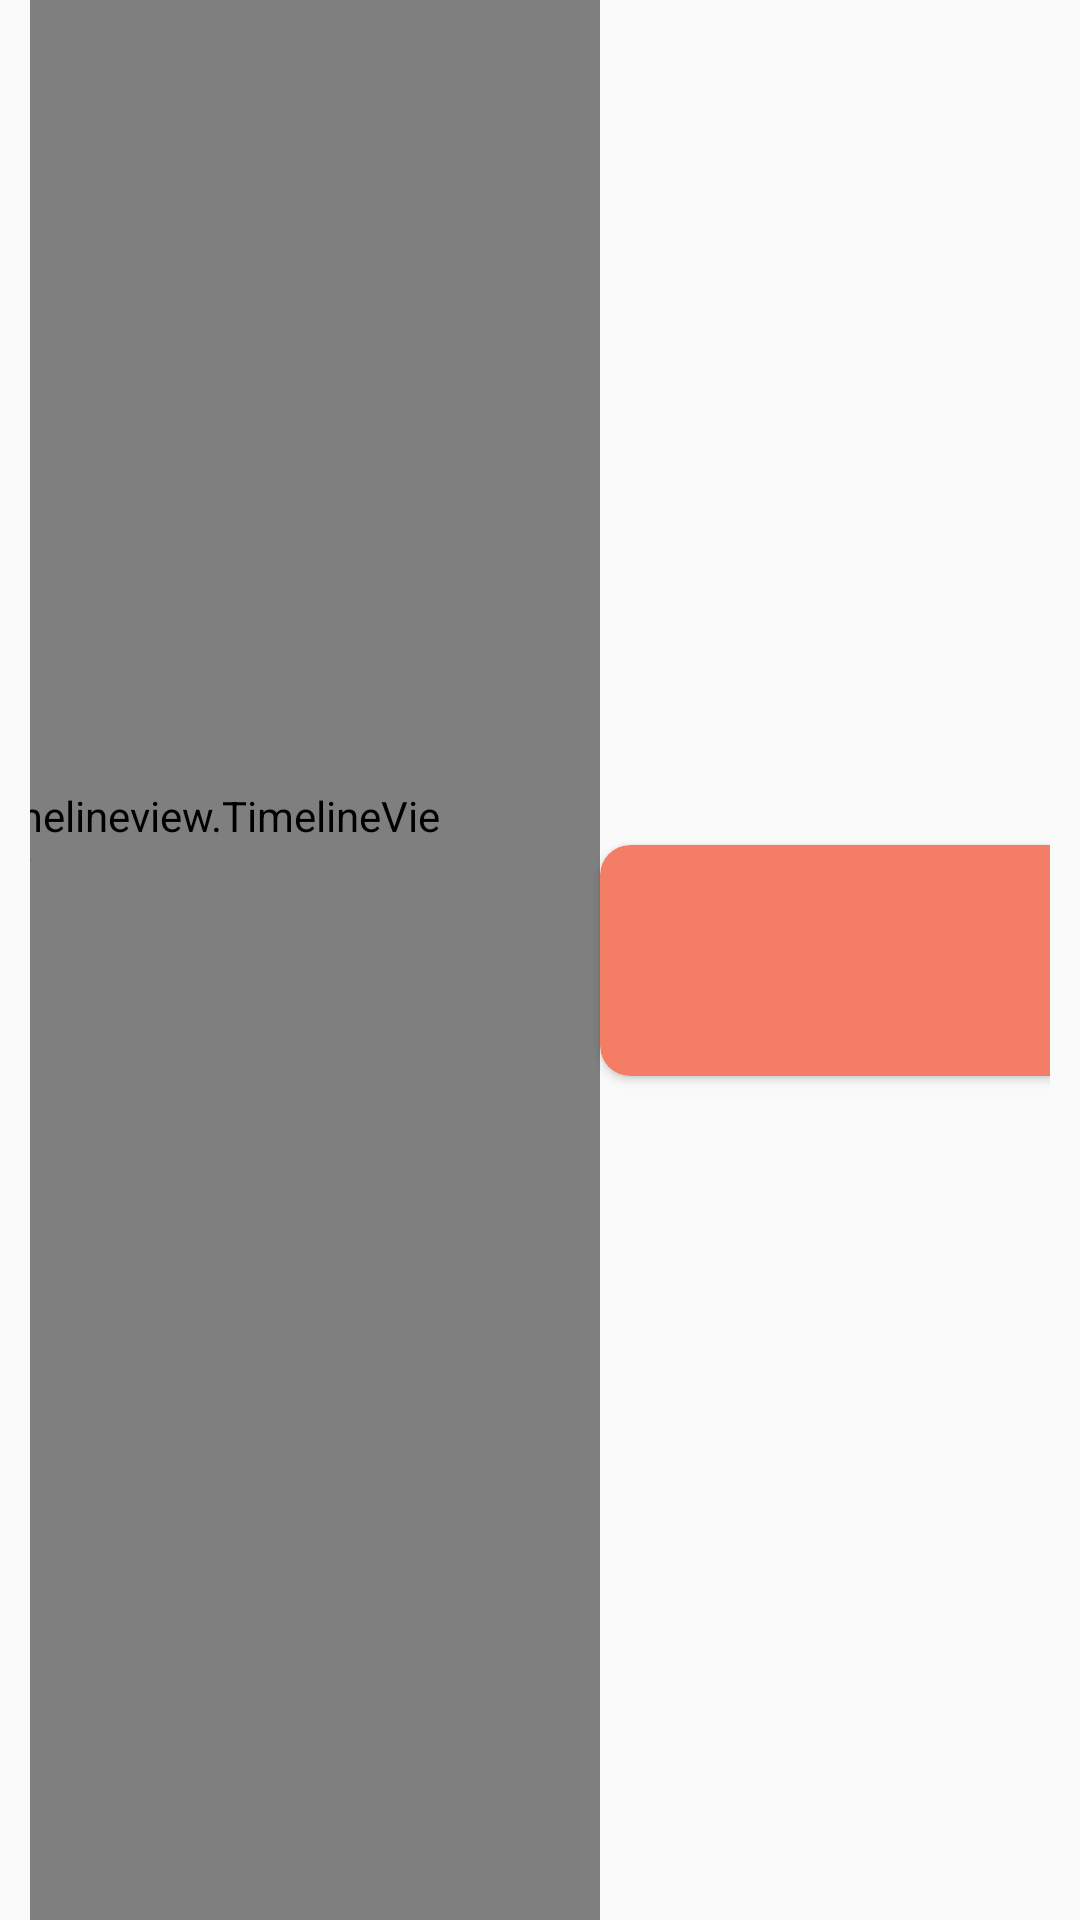

The Android layout XML behind this screen, and the referenced resources:
<!-- AndroidManifest.xml: application theme AppTheme -->
<!-- res/layout/timeline_item_view_upcoming.xml -->
<?xml version="1.0" encoding="utf-8"?>
<androidx.constraintlayout.widget.ConstraintLayout xmlns:android="http://schemas.android.com/apk/res/android"
    xmlns:app="http://schemas.android.com/apk/res-auto"
    xmlns:tools="http://schemas.android.com/tools"
    android:layout_width="wrap_content"
    android:layout_height="match_parent"
    android:layout_marginEnd="16dp"
    android:layout_marginBottom="16dp"
    android:orientation="vertical"
    android:paddingLeft="10dp"
    android:paddingRight="10dp">

    <com.github.vipulasri.timelineview.TimelineView
        android:id="@+id/timeline"
        android:layout_width="wrap_content"
        android:layout_height="match_parent"
        app:layout_constraintRight_toLeftOf="@id/card_view"
        app:layout_constraintLeft_toLeftOf="parent"
        app:layout_constraintTop_toTopOf="parent"
        app:marker="@drawable/ic_circle_accent"
        app:lineWidth="2dp"
        app:markerSize="15dp"
        android:paddingBottom="80dp"
        android:paddingRight="50dp"/>

    <android.support.v7.widget.CardView
        xmlns:card_view="http://schemas.android.com/apk/res-auto"
        android:id="@+id/card_view"
        android:layout_width="300dp"
        android:layout_height="wrap_content"
        card_view:cardCornerRadius="10dp"
        card_view:layout_constraintHorizontal_chainStyle="spread"
        app:layout_constraintBottom_toBottomOf="parent"
        card_view:layout_constraintRight_toRightOf="parent"
        app:layout_constraintLeft_toRightOf="@id/timeline"
        app:layout_constraintTop_toTopOf="parent"
        android:foreground="?android:attr/selectableItemBackground"
        card_view:cardBackgroundColor="@color/colorAccent"
        android:clickable="true">

        <LinearLayout
            android:layout_width="match_parent"
            android:layout_height="wrap_content"
            android:orientation="horizontal">

            <LinearLayout
                android:layout_width="150dp"
                android:layout_height="wrap_content"
                android:orientation="vertical"
                android:padding="10dp">

                <TextView
                    android:id="@+id/text_view1"
                    android:textColor="@android:color/white"
                    android:layout_width="wrap_content"
                    android:layout_height="wrap_content"
                    android:textStyle="bold"/>

                <TextView
                    android:id="@+id/text_view2"
                    android:textColor="@android:color/white"
                    android:layout_width="wrap_content"
                    android:layout_height="wrap_content"/>

                <TextView
                    android:id="@+id/text_view3"
                    android:textColor="@android:color/white"
                    android:layout_width="wrap_content"
                    android:layout_height="wrap_content"/>

            </LinearLayout>

            <LinearLayout
                android:layout_width="150dp"
                android:layout_height="wrap_content"
                android:layout_gravity="right"
                android:orientation="vertical"
                android:padding="10dp">

                <TextView
                    android:id="@+id/text_view4"
                    android:textColor="@android:color/white"
                    android:layout_width="wrap_content"
                    android:layout_gravity="right"
                    android:layout_height="wrap_content"/>

                <TextView
                    android:id="@+id/text_view5"
                    android:textColor="@android:color/white"
                    android:layout_width="wrap_content"
                    android:layout_gravity="right"
                    android:layout_height="wrap_content"/>

                <TextView
                    android:id="@+id/text_view6"
                    android:textColor="@android:color/white"
                    android:layout_width="wrap_content"
                    android:layout_gravity="right"
                    android:layout_height="wrap_content"/>

            </LinearLayout>

        </LinearLayout>

    </android.support.v7.widget.CardView>


</androidx.constraintlayout.widget.ConstraintLayout>
<!-- resources referenced by this layout -->
<resources>
  <color name="colorAccent">#F47E65</color>
  <!-- drawable ic_circle_accent (drawable) -->
  <?xml version="1.0" encoding="utf-8"?>
  <shape
      xmlns:android="http://schemas.android.com/apk/res/android"
      android:shape="oval">
  
    <solid
        android:color="@color/colorAccent"/>
  
    <size
        android:width="120dp"
        android:height="120dp"/>
  </shape>
  <style name="AppTheme" parent="Theme.AppCompat.Light.DarkActionBar">
          
          <item name="colorPrimary">@color/colorPrimary</item>
          <item name="colorPrimaryDark">@color/colorPrimaryDark</item>
          <item name="colorAccent">@color/colorAccent</item>
      </style>
  <color name="colorPrimary">#008DB3</color>
  <color name="colorPrimaryDark">#008DB3</color>
</resources>
